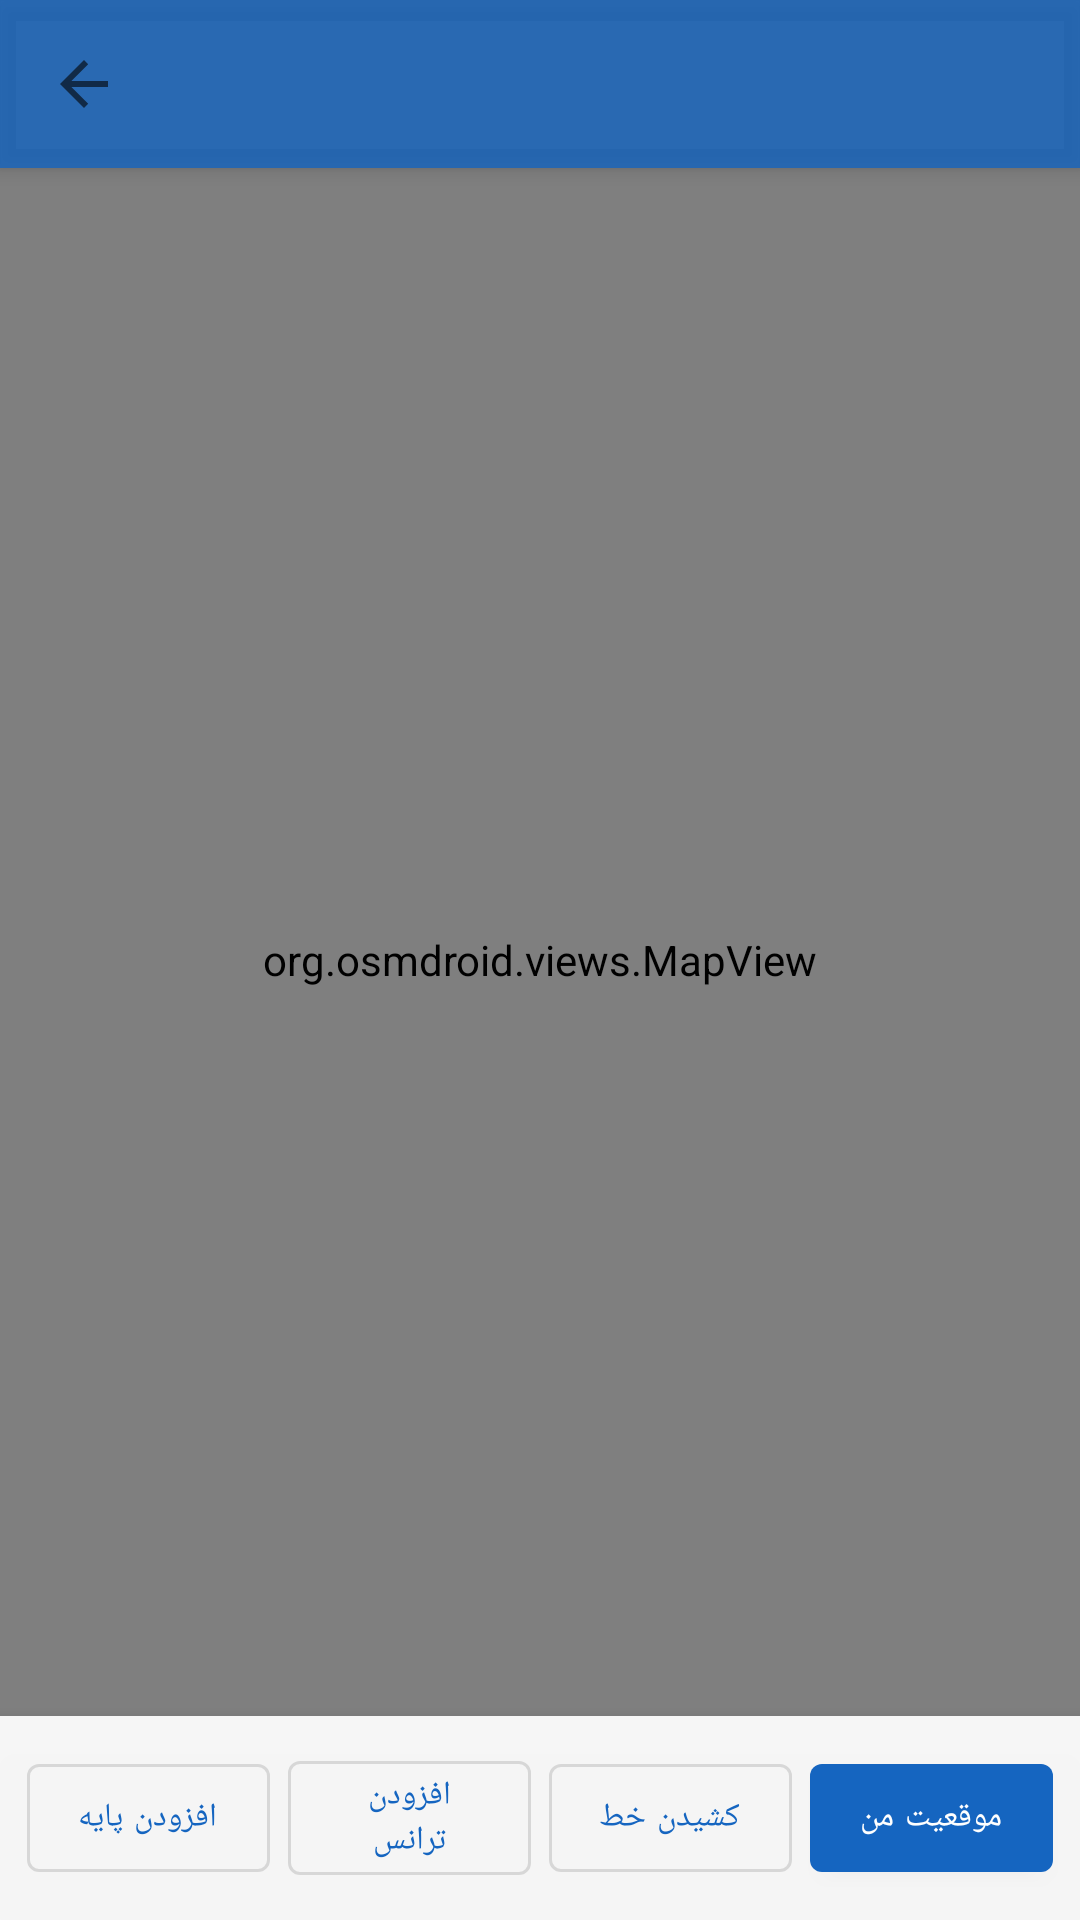

The Android layout XML behind this screen, and the referenced resources:
<!-- AndroidManifest.xml: activity theme Theme.BazdidTrans.NoActionBar -->
<!-- res/layout/activity_map.xml -->
<?xml version="1.0" encoding="utf-8"?>
<androidx.coordinatorlayout.widget.CoordinatorLayout
    xmlns:android="http://schemas.android.com/apk/res/android"
    xmlns:app="http://schemas.android.com/apk/res-auto"
    android:layout_width="match_parent"
    android:layout_height="match_parent">

    <org.osmdroid.views.MapView
        android:id="@+id/mapView"
        android:layout_width="match_parent"
        android:layout_height="match_parent" />

    <com.google.android.material.appbar.AppBarLayout
        android:layout_width="match_parent"
        android:layout_height="wrap_content"
        android:background="@android:color/transparent"
        android:elevation="0dp">

        <androidx.appcompat.widget.Toolbar
            android:id="@+id/toolbar"
            android:layout_width="match_parent"
            android:layout_height="?attr/actionBarSize"
            android:background="#CC1565C0"
            app:titleTextColor="@android:color/white"
            app:navigationIcon="?attr/homeAsUpIndicator" />

    </com.google.android.material.appbar.AppBarLayout>

    <LinearLayout
        android:id="@+id/bottomBar"
        android:layout_width="match_parent"
        android:layout_height="wrap_content"
        android:layout_gravity="bottom"
        android:background="#EEFFFFFF"
        android:elevation="8dp"
        android:orientation="vertical"
        android:padding="6dp">

        <LinearLayout
            android:layout_width="match_parent"
            android:layout_height="wrap_content"
            android:orientation="horizontal"
            android:gravity="center">

            <com.google.android.material.button.MaterialButton
                android:id="@+id/btnAddPole"
                style="@style/Widget.MaterialComponents.Button.OutlinedButton"
                android:layout_width="0dp"
                android:layout_height="wrap_content"
                android:layout_weight="1"
                android:layout_margin="3dp"
                android:text="@string/add_pole"
                android:textSize="11sp" />

            <com.google.android.material.button.MaterialButton
                android:id="@+id/btnAddTransformer"
                style="@style/Widget.MaterialComponents.Button.OutlinedButton"
                android:layout_width="0dp"
                android:layout_height="wrap_content"
                android:layout_weight="1"
                android:layout_margin="3dp"
                android:text="@string/add_transformer"
                android:textSize="11sp" />

            <com.google.android.material.button.MaterialButton
                android:id="@+id/btnAddLine"
                style="@style/Widget.MaterialComponents.Button.OutlinedButton"
                android:layout_width="0dp"
                android:layout_height="wrap_content"
                android:layout_weight="1"
                android:layout_margin="3dp"
                android:text="@string/add_line"
                android:textSize="11sp" />

            <com.google.android.material.button.MaterialButton
                android:id="@+id/btnMyLocation"
                style="@style/Widget.MaterialComponents.Button"
                android:layout_width="0dp"
                android:layout_height="wrap_content"
                android:layout_weight="1"
                android:layout_margin="3dp"
                android:text="@string/my_location"
                android:textSize="11sp"
                app:backgroundTint="@color/primary" />
        </LinearLayout>
    </LinearLayout>

    <TextView
        android:id="@+id/tvMode"
        android:layout_width="wrap_content"
        android:layout_height="wrap_content"
        android:layout_gravity="top|center_horizontal"
        android:layout_marginTop="70dp"
        android:background="#DD1565C0"
        android:paddingHorizontal="16dp"
        android:paddingVertical="6dp"
        android:textColor="@android:color/white"
        android:textSize="13sp"
        android:visibility="gone" />

</androidx.coordinatorlayout.widget.CoordinatorLayout>
<!-- resources referenced by this layout -->
<resources>
  <color name="primary">#1565C0</color>
  <string name="add_line">کشیدن خط</string>
  <string name="add_pole">افزودن پایه</string>
  <string name="add_transformer">افزودن ترانس</string>
  <string name="my_location">موقعیت من</string>
  <style name="Theme.BazdidTrans.NoActionBar" parent="Theme.BazdidTrans">
          <item name="windowActionBar">false</item>
          <item name="windowNoTitle">true</item>
      </style>
  <style name="Theme.BazdidTrans" parent="Theme.MaterialComponents.DayNight.NoActionBar">
          <item name="colorPrimary">@color/primary</item>
          <item name="colorPrimaryDark">@color/primary_dark</item>
          <item name="colorAccent">@color/accent</item>
          <item name="android:statusBarColor">@color/primary_dark</item>
          <item name="android:windowBackground">@color/background</item>
          <item name="colorOnPrimary">@android:color/white</item>
          <item name="windowActionBar">false</item>
          <item name="windowNoTitle">true</item>
      </style>
  <color name="primary_dark">#0D47A1</color>
  <color name="accent">#FF8F00</color>
  <color name="background">#F5F7FA</color>
</resources>
